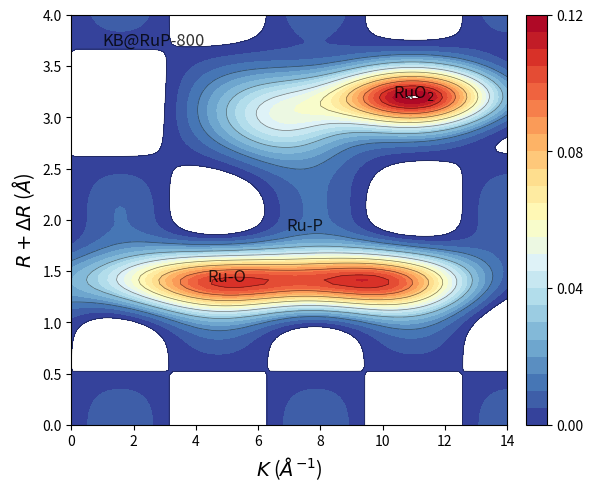

This chart was generated by the following Python code:
import matplotlib.pyplot as plt
import numpy as np

# --- Data Simulation ---
k_val = np.linspace(0, 14, 100)
r_val = np.linspace(0, 4, 100)
K, R = np.meshgrid(k_val, r_val)

def gaussian_2d(k, r, k0, r0, sk, sr, A):
    return A * np.exp(-((k - k0)**2)/(2*sk**2) - ((r - r0)**2)/(2*sr**2))

# Lobes
Z = np.zeros_like(K)

# Ru-O (Low R, wide K)
Z += gaussian_2d(K, R, 5, 1.4, 3, 0.2, 0.1)
Z += gaussian_2d(K, R, 10, 1.4, 2, 0.2, 0.08)

# Ru-P / RuO2 (High R)
Z += gaussian_2d(K, R, 11, 3.2, 2, 0.2, 0.11)
Z += gaussian_2d(K, R, 7, 3.0, 1.5, 0.3, 0.05) # Bridge

# Background noise/ripples
Z += 0.01 * np.sin(K) * np.cos(R*3)

# --- Plotting ---
fig, ax = plt.subplots(figsize=(6, 5), dpi=150)

# Contourf
levels = np.linspace(0, 0.12, 25)
cmap = plt.cm.RdYlBu_r # Red-Yellow-Blue reversed
cf = ax.contourf(K, R, Z, levels=levels, cmap=cmap)
# Contour lines
ax.contour(K, R, Z, levels=levels[::3], colors='black', linewidths=0.5, alpha=0.5)

# Colorbar
cbar = fig.colorbar(cf, ax=ax, fraction=0.046, pad=0.04)
cbar.set_ticks([0, 0.04, 0.08, 0.12])

# Labels
ax.text(1, 3.7, 'KB@RuP-800', fontsize=12, alpha=0.8)
ax.text(5, 1.4, 'Ru-O', ha='center', fontsize=12, alpha=0.8)
ax.text(11, 3.2, 'RuO$_2$', ha='center', fontsize=12, alpha=0.8)
ax.text(7.5, 1.9, 'Ru-P', ha='center', fontsize=12, alpha=0.8)

# Styling
ax.set_xlabel(r'$K$ ($\AA^{-1}$)', fontsize=14)
ax.set_ylabel(r'$R + \Delta R$ ($\AA$)', fontsize=14)
ax.set_xlim(0, 14)
ax.set_ylim(0, 4)

# Ticks
ax.tick_params(direction='out', top=False, right=False)

plt.tight_layout()
plt.show()
